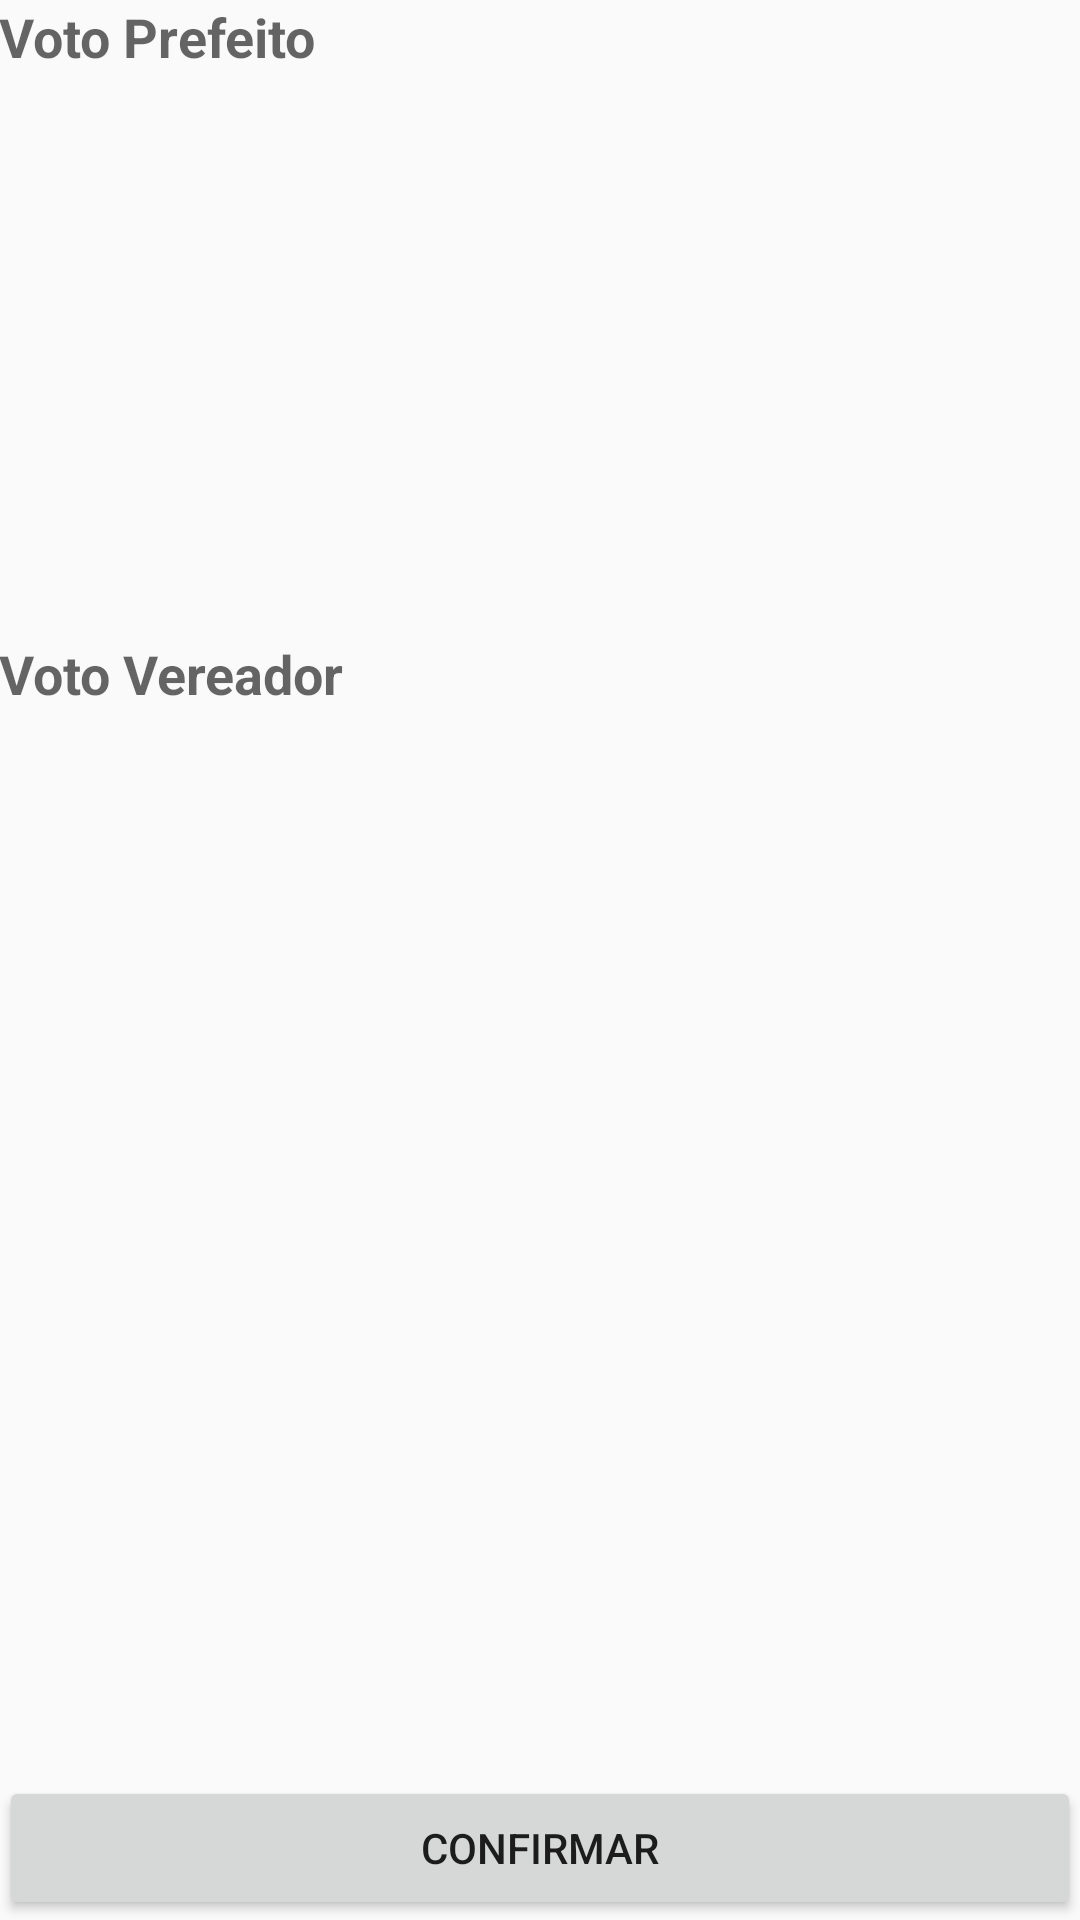

Reconstruct the res/layout file that produces this screen, plus the resources it refers to.
<!-- AndroidManifest.xml: application theme AppTheme -->
<!-- res/layout/activity_confirmar.xml -->
<?xml version="1.0" encoding="utf-8"?>
<RelativeLayout xmlns:android="http://schemas.android.com/apk/res/android"
    xmlns:app="http://schemas.android.com/apk/res-auto"
    xmlns:tools="http://schemas.android.com/tools"
    android:id="@+id/activity_confirmar"
    android:layout_width="match_parent"
    android:layout_height="match_parent"
    android:paddingBottom="@dimen/activity_vertical_margin"
    android:paddingLeft="@dimen/activity_horizontal_margin"
    android:paddingRight="@dimen/activity_horizontal_margin"
    android:paddingTop="@dimen/activity_vertical_margin"
    tools:context="com.prices.products.productsprices.ConfirmarActivity">

    <Button
        android:id="@+id/confirmar"
        android:layout_width="wrap_content"
        android:layout_height="wrap_content"
        android:layout_alignParentBottom="true"
        android:layout_alignParentEnd="true"
        android:layout_alignParentLeft="true"
        android:layout_alignParentRight="true"
        android:layout_alignParentStart="true"
        android:text="Confirmar" />

    <TextView
        android:id="@+id/textView2"
        android:layout_width="wrap_content"
        android:layout_height="wrap_content"
        android:layout_alignParentLeft="true"
        android:layout_alignParentStart="true"
        android:layout_alignParentTop="true"
        android:text="Voto Prefeito"
        android:textAppearance="@style/TextAppearance.AppCompat.Medium"
        android:textStyle="bold" />

    <TextView
        android:id="@+id/textView3"
        android:layout_width="wrap_content"
        android:layout_height="wrap_content"
        android:layout_alignParentLeft="true"
        android:layout_alignParentStart="true"
        android:layout_below="@+id/textView2"
        android:layout_marginTop="188dp"
        android:text="Voto Vereador"
        android:textAppearance="@style/TextAppearance.AppCompat.Medium"
        android:textStyle="bold" />

    <TextView
        android:id="@+id/nomeVereador"
        android:layout_width="match_parent"
        android:layout_height="wrap_content"
        android:layout_alignParentLeft="true"
        android:layout_alignParentStart="true"
        android:layout_below="@+id/textView3"
        android:layout_marginTop="12dp"
        android:textAppearance="@style/TextAppearance.AppCompat.Medium" />

    <TextView
        android:id="@+id/partidoVereador"
        android:layout_width="match_parent"
        android:layout_height="wrap_content"
        android:layout_below="@+id/nomeVereador"
        android:layout_marginTop="15dp"
        android:layout_toEndOf="@+id/partidoVereador"
        android:layout_toRightOf="@+id/partidoVereador"
        android:textAppearance="@style/TextAppearance.AppCompat.Medium" />

    <TextView
        android:id="@+id/partidoCandidato"
        android:layout_width="match_parent"
        android:layout_height="wrap_content"
        android:layout_alignParentLeft="true"
        android:layout_alignParentStart="true"
        android:layout_below="@+id/nomeCandidato"
        android:layout_marginTop="12dp"
        android:textAppearance="@style/TextAppearance.AppCompat.Medium" />

    <TextView
        android:id="@+id/nomeCandidato"
        android:layout_width="match_parent"
        android:layout_height="wrap_content"
        android:layout_alignParentLeft="true"
        android:layout_alignParentStart="true"
        android:layout_below="@+id/textView2"
        android:layout_marginTop="14dp"
        android:textAppearance="@style/TextAppearance.AppCompat.Medium" />
</RelativeLayout>
<!-- resources referenced by this layout -->
<resources>
  <style name="AppTheme" parent="Theme.AppCompat.Light.DarkActionBar">
          
      </style>
</resources>
